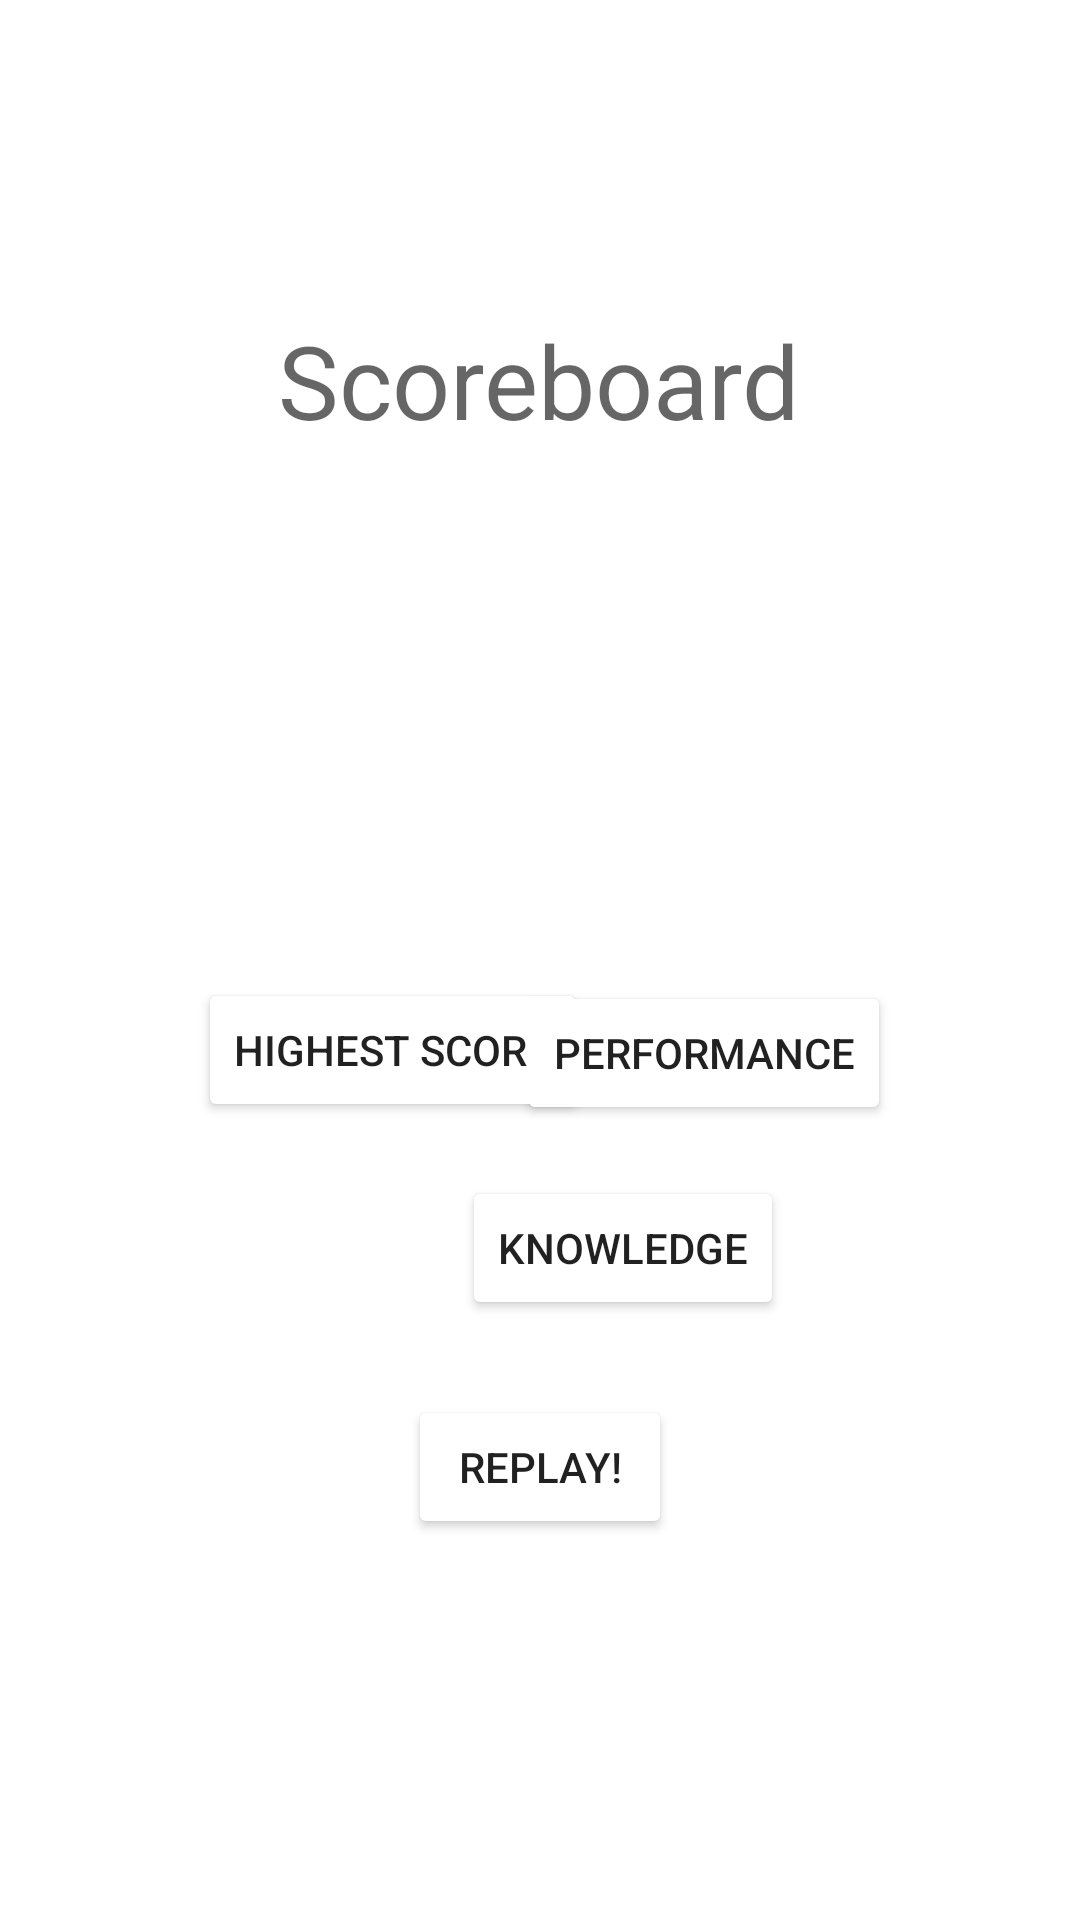

Write the Android layout XML for this screen, with the resource values it uses.
<!-- AndroidManifest.xml: application theme AppTheme -->
<!-- res/layout/activity_scoreboard.xml -->
<?xml version="1.0" encoding="utf-8"?>
<RelativeLayout xmlns:android="http://schemas.android.com/apk/res/android"
    android:layout_width="match_parent"
    android:layout_height="match_parent"
    android:orientation="vertical">

    <TextView
        android:id="@+id/scoreboardlayout"
        android:layout_width="177dp"
        android:layout_height="wrap_content"
        android:layout_alignParentTop="true"
        android:layout_centerHorizontal="true"
        android:layout_marginTop="159dp"
        android:layout_marginEnd="53dp"
        android:gravity="start"
        android:maxLines="7"
        android:singleLine="false" />

    <Button
        android:id="@+id/highestscore"
        android:layout_width="wrap_content"
        android:layout_height="wrap_content"
        android:layout_alignParentStart="true"
        android:layout_alignParentTop="true"
        android:layout_centerHorizontal="true"
        android:layout_marginStart="66dp"
        android:layout_marginTop="326dp"
        android:text="@string/scoreboardhighestscorebutton" />

    <Button
        android:id="@+id/knowledge"
        android:layout_width="wrap_content"
        android:layout_height="wrap_content"
        android:layout_alignParentStart="true"
        android:layout_alignParentTop="true"
        android:layout_centerInParent="true"
        android:layout_marginStart="154dp"
        android:layout_marginTop="392dp"
        android:text="@string/scoreboardknowledgebutton" />

    <Button
        android:id="@+id/performance"
        android:layout_width="wrap_content"
        android:layout_height="wrap_content"
        android:layout_alignParentStart="false"
        android:layout_alignParentTop="true"
        android:layout_alignParentEnd="true"
        android:layout_centerVertical="true"
        android:layout_marginTop="327dp"
        android:layout_marginEnd="63dp"
        android:text="@string/scoreboardperformancebutton" />

    <TextView
        android:id="@+id/textViewTitle"
        android:layout_width="wrap_content"
        android:layout_height="wrap_content"
        android:layout_alignParentTop="true"
        android:layout_centerHorizontal="true"
        android:layout_marginTop="104dp"
        android:text="@string/scoreboard"
        android:textAppearance="@style/TextAppearance.AppCompat.Display1" />

    <Button
        android:id="@+id/exit"
        android:layout_width="wrap_content"
        android:layout_height="wrap_content"
        android:layout_alignParentBottom="true"
        android:layout_centerHorizontal="true"
        android:layout_marginBottom="127dp"
        android:text="@string/replay" />

</RelativeLayout>
<!-- resources referenced by this layout -->
<resources>
  <string name="replay">Replay!</string>
  <string name="scoreboard">Scoreboard</string>
  <string name="scoreboardhighestscorebutton">Highest Score</string>
  <string name="scoreboardknowledgebutton">Knowledge</string>
  <string name="scoreboardperformancebutton">Performance</string>
  <style name="AppTheme" parent="Theme.AppCompat.Light.DarkActionBar">
          
          <item name="colorPrimary">@color/colorPrimary</item>
          <item name="colorPrimaryDark">@color/colorPrimaryDark</item>
          <item name="colorAccent">@color/colorAccent</item>
          <item name="android:colorButtonNormal">@color/colorWhite</item>
          <item name="android:background">@color/colorWhite</item>
      </style>
  <color name="colorPrimary">#C3E4E1</color>
  <color name="colorPrimaryDark">#247469</color>
  <color name="colorAccent">#D81B60</color>
  <color name="colorWhite">#FFFFFF</color>
</resources>
